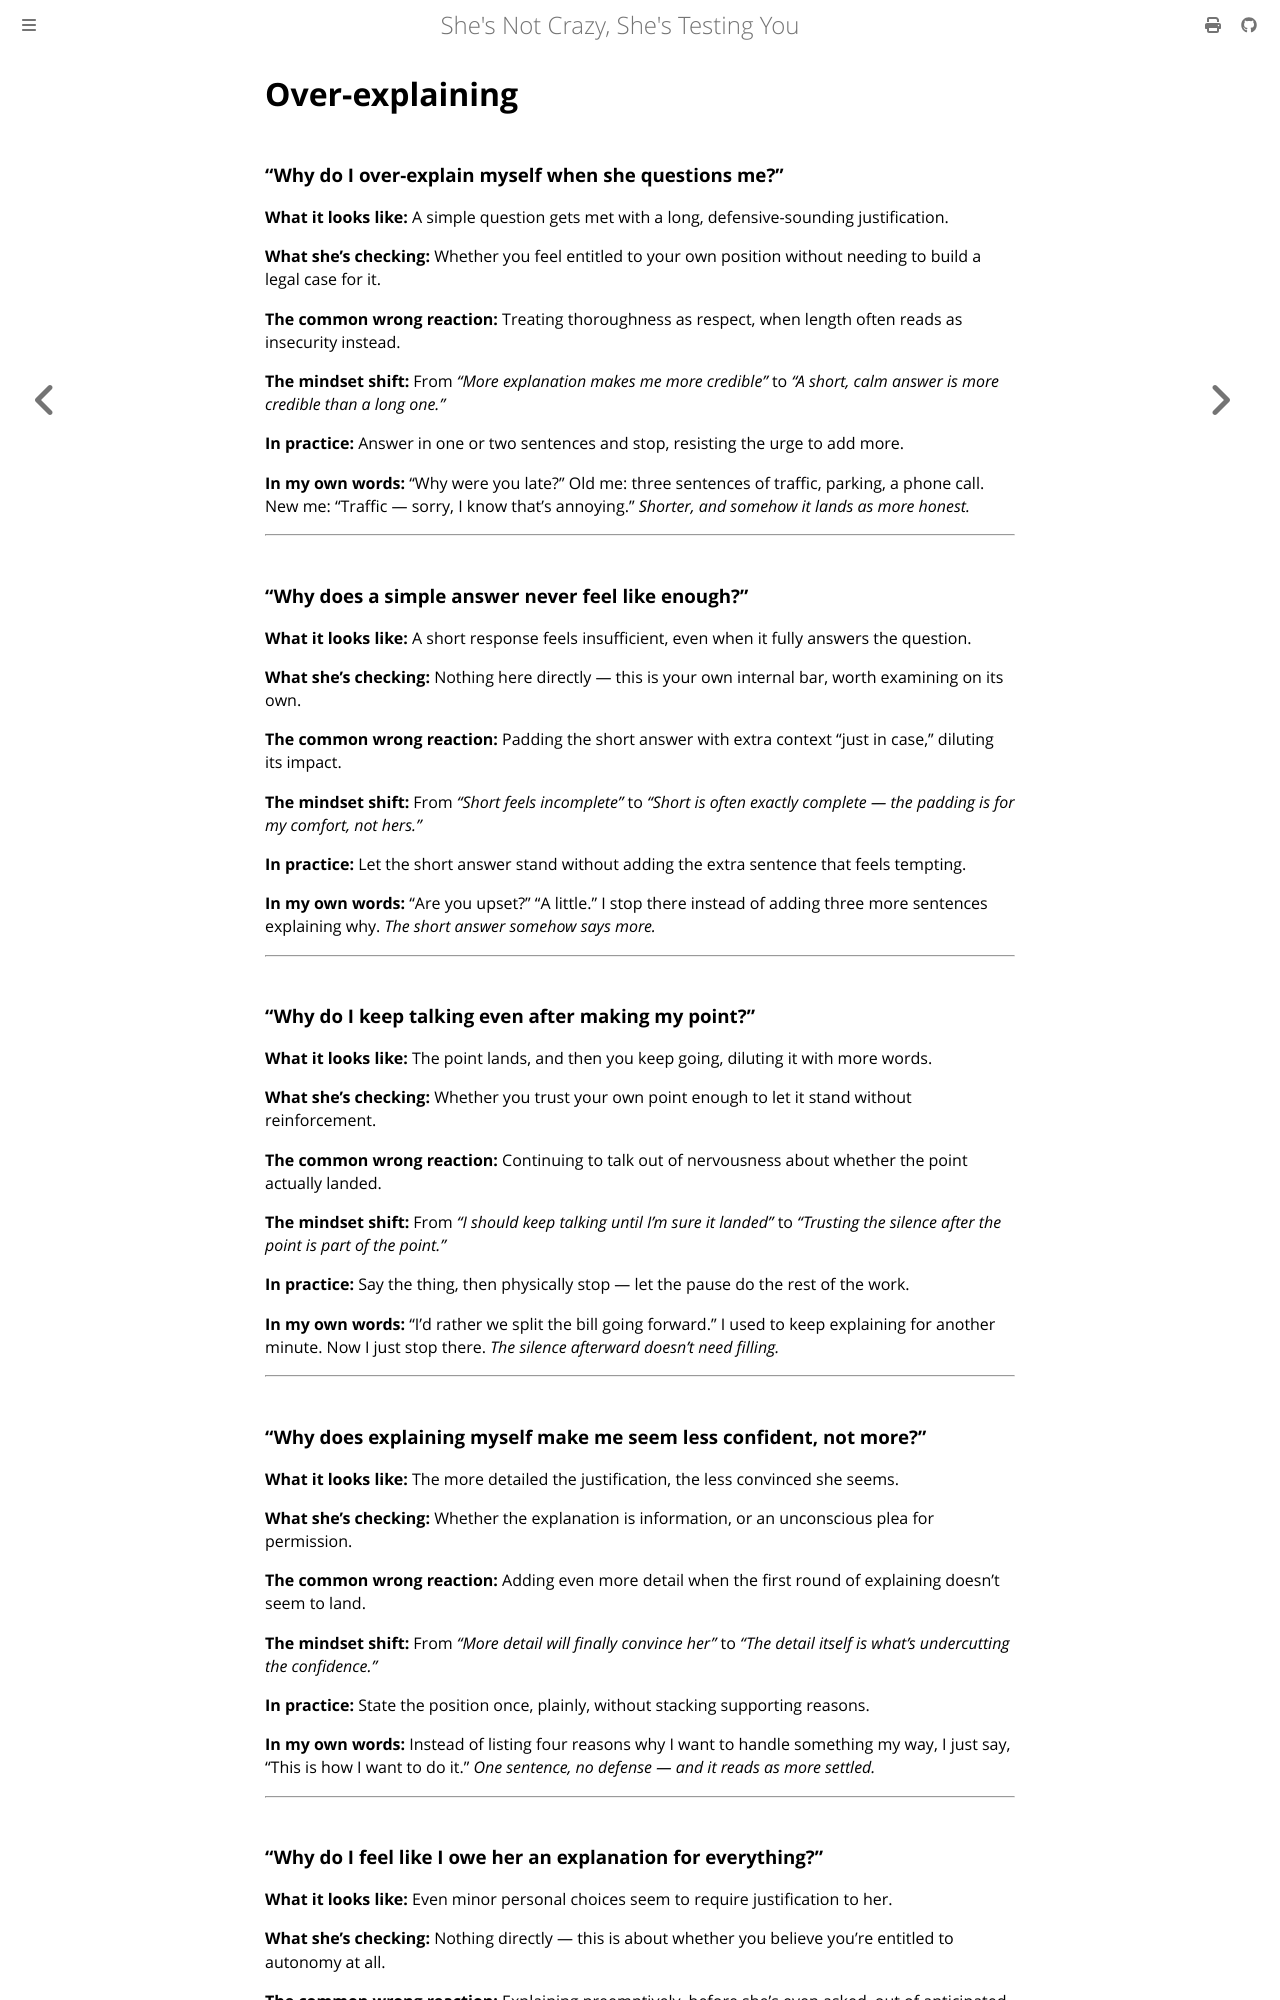

repository: rakishzen/sncsty · page: frame/05-over-explaining.html · generator: mdbook

# Over-explaining

### "Why do I over-explain myself when she questions me?"

**What it looks like:** A simple question gets met with a long, defensive-sounding justification.

**What she's checking:** Whether you feel entitled to your own position without needing to build a legal case for it.

**The common wrong reaction:** Treating thoroughness as respect, when length often reads as insecurity instead.

**The mindset shift:** From *"More explanation makes me more credible"* to *"A short, calm answer is more credible than a long one."*

**In practice:** Answer in one or two sentences and stop, resisting the urge to add more.

**In my own words:** "Why were you late?" Old me: three sentences of traffic, parking, a phone call. New me: "Traffic — sorry, I know that's annoying." *Shorter, and somehow it lands as more honest.*

---

### "Why does a simple answer never feel like enough?"

**What it looks like:** A short response feels insufficient, even when it fully answers the question.

**What she's checking:** Nothing here directly — this is your own internal bar, worth examining on its own.

**The common wrong reaction:** Padding the short answer with extra context "just in case," diluting its impact.

**The mindset shift:** From *"Short feels incomplete"* to *"Short is often exactly complete — the padding is for my comfort, not hers."*

**In practice:** Let the short answer stand without adding the extra sentence that feels tempting.

**In my own words:** "Are you upset?" "A little." I stop there instead of adding three more sentences explaining why. *The short answer somehow says more.*

---

### "Why do I keep talking even after making my point?"

**What it looks like:** The point lands, and then you keep going, diluting it with more words.

**What she's checking:** Whether you trust your own point enough to let it stand without reinforcement.

**The common wrong reaction:** Continuing to talk out of nervousness about whether the point actually landed.

**The mindset shift:** From *"I should keep talking until I'm sure it landed"* to *"Trusting the silence after the point is part of the point."*

**In practice:** Say the thing, then physically stop — let the pause do the rest of the work.

**In my own words:** "I'd rather we split the bill going forward." I used to keep explaining for another minute. Now I just stop there. *The silence afterward doesn't need filling.*

---

### "Why does explaining myself make me seem less confident, not more?"

**What it looks like:** The more detailed the justification, the less convinced she seems.

**What she's checking:** Whether the explanation is information, or an unconscious plea for permission.

**The common wrong reaction:** Adding even more detail when the first round of explaining doesn't seem to land.

**The mindset shift:** From *"More detail will finally convince her"* to *"The detail itself is what's undercutting the confidence."*

**In practice:** State the position once, plainly, without stacking supporting reasons.

**In my own words:** Instead of listing four reasons why I want to handle something my way, I just say, "This is how I want to do it." *One sentence, no defense — and it reads as more settled.*

---
